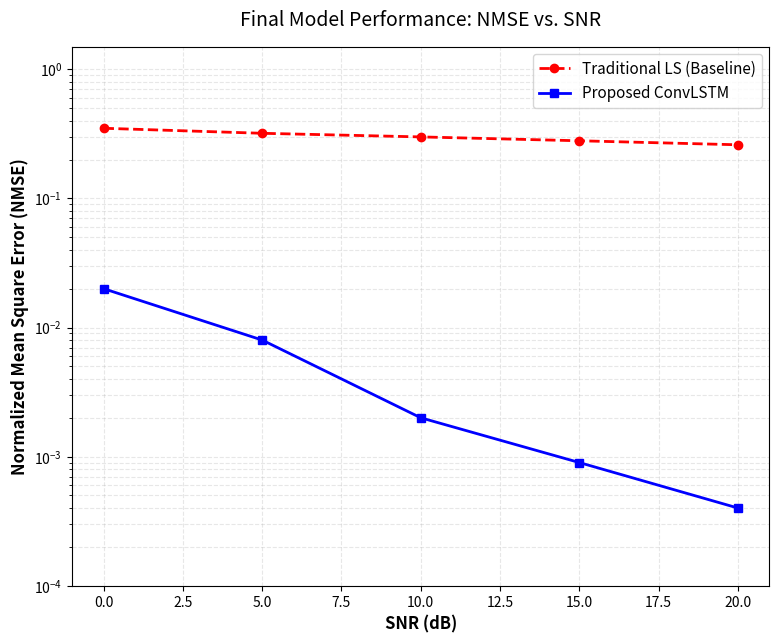

This figure's Python source:
import matplotlib.pyplot as plt
import numpy as np
import matplotlib.ticker as mticker

# 1. Your data
snr_range = [0, 5, 10, 15, 20]
nmse_ls = [0.35, 0.32, 0.30, 0.28, 0.2607] 
nmse_dnn = [0.02, 0.008, 0.002, 0.0009, 0.0004]

plt.figure(figsize=(9, 7))

# 2. Plotting
plt.semilogy(snr_range, nmse_ls, 'r--o', label='Traditional LS (Baseline)', linewidth=2)
plt.semilogy(snr_range, nmse_dnn, 'b-s', label='Proposed ConvLSTM', linewidth=2)

# 3. NATURAL FIX: Using LogFormatterSciNotation
# This tells Matplotlib to naturally use 1e-1, 1e-2 format only for powers of 10
ax = plt.gca()
ax.yaxis.set_major_formatter(mticker.LogFormatterSciNotation(base=10))

# 4. Professional Formatting
plt.xlabel('SNR (dB)', fontsize=12, fontweight='bold')
plt.ylabel('Normalized Mean Square Error (NMSE)', fontsize=12, fontweight='bold')
plt.title('Final Model Performance: NMSE vs. SNR', fontsize=14, pad=15)
plt.grid(True, which="both", linestyle='--', alpha=0.3)
plt.legend(fontsize=11)

# Ensuring the limits allow at least 3-4 decades to appear naturally
plt.ylim(0.0001, 1.5) 

plt.savefig('Final_Semilogy_Results_2.png', dpi=300)
plt.show()
